Dataset: images_bsubtilis (GitHub, ridassaf/OperonHunter). Classes: non-operons, operons.

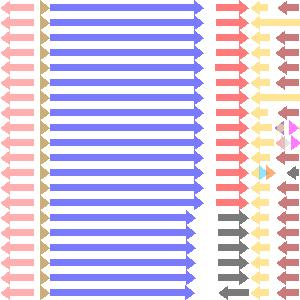
Label: non-operons

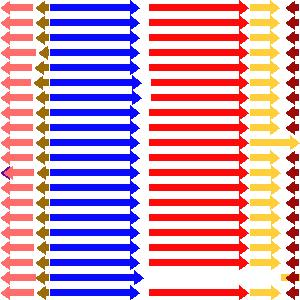
Label: operons

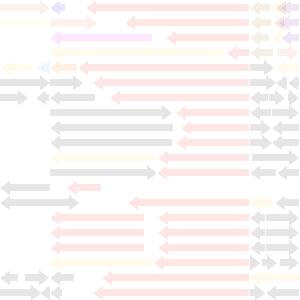
Label: non-operons

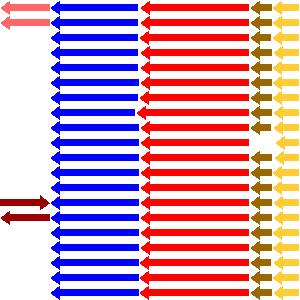
Label: operons

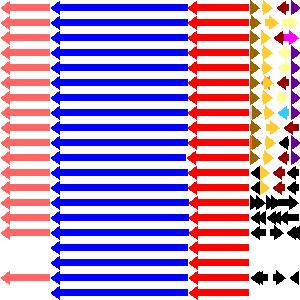
Label: operons

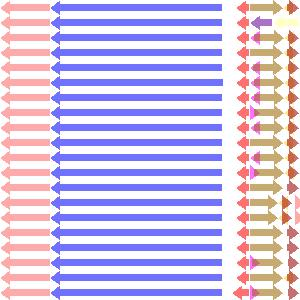
Label: non-operons
